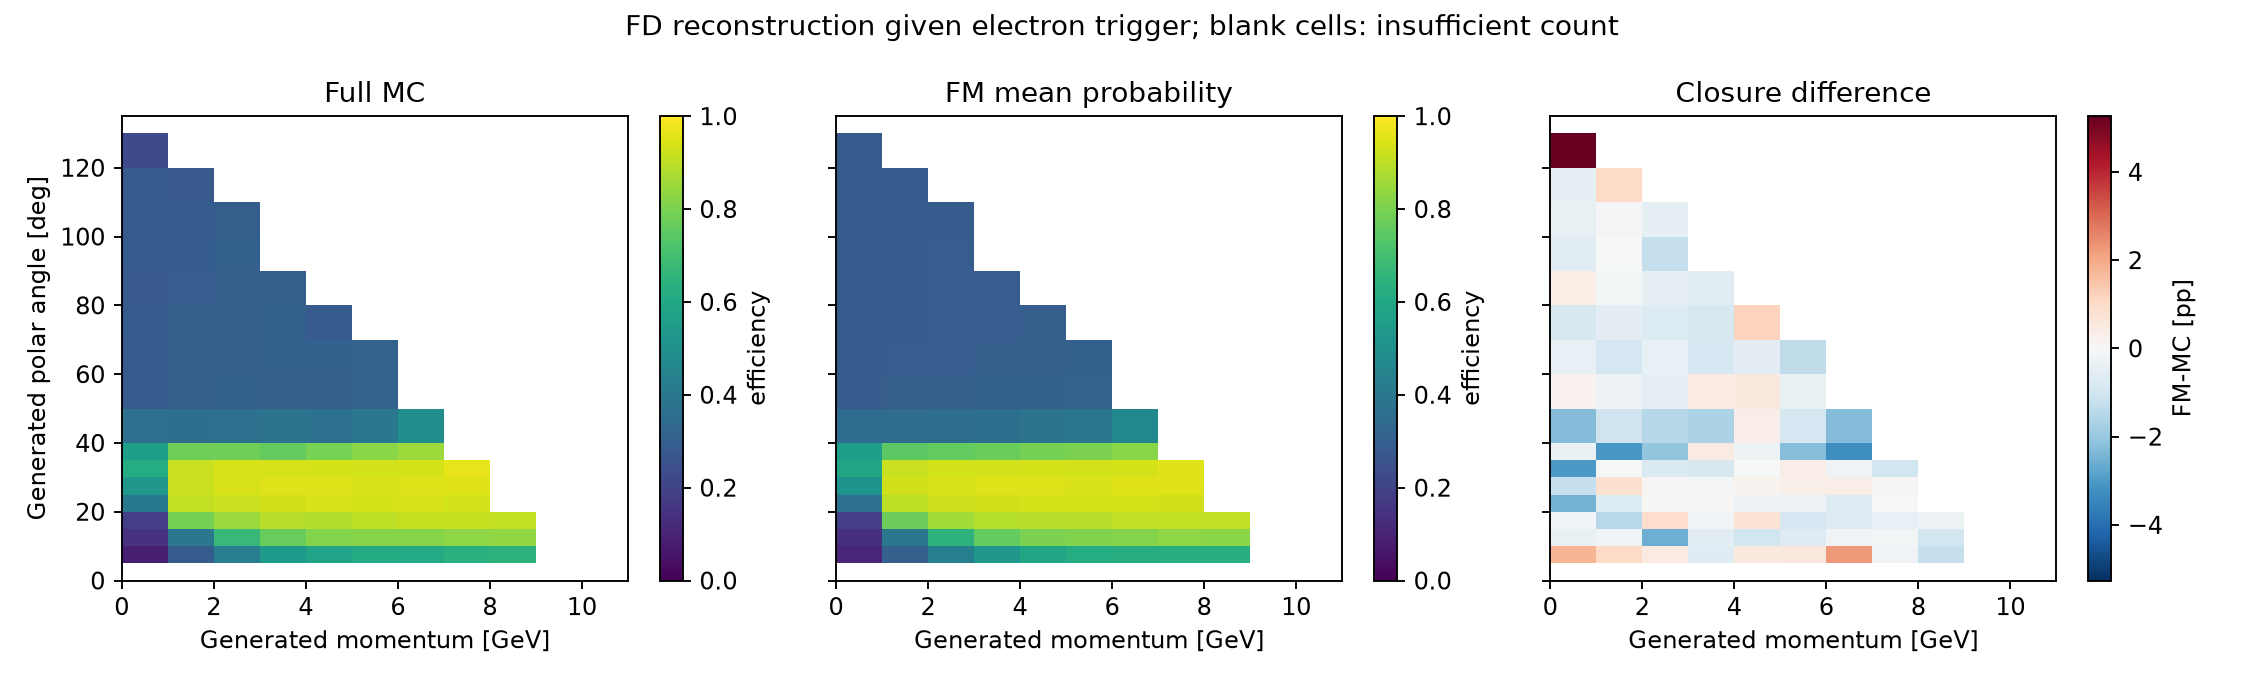

Data behind this chart, as committed beside it:
p_bin_index, p_low, p_high, variable, bin_index, low, high, upper_edge_inclusive, n, successes, eligible, observed_efficiency, fm_mean_probability, wilson_low, wilson_high, signed_difference_fm_minus_data, absolute_difference
0, 0.0, 1.0, gen_theta, 0, 0.0, 5.0, False, 0, 0, False, , , , , , 
0, 0.0, 1.0, gen_theta, 1, 5.0, 10.0, False, 1603, 136, True, 0.08484, 0.1026, 0.07814, 0.09206, 0.0178, 0.0178
0, 0.0, 1.0, gen_theta, 2, 10.0, 15.0, False, 1633, 235, True, 0.1439, 0.1402, 0.1354, 0.1528, -0.003737, 0.003737
0, 0.0, 1.0, gen_theta, 3, 15.0, 20.0, False, 1666, 305, True, 0.1831, 0.1814, 0.1738, 0.1927, -0.001715, 0.001715
0, 0.0, 1.0, gen_theta, 4, 20.0, 25.0, False, 1625, 654, True, 0.4025, 0.3776, 0.3904, 0.4147, -0.02484, 0.02484
0, 0.0, 1.0, gen_theta, 5, 25.0, 30.0, False, 1681, 891, True, 0.53, 0.5181, 0.5179, 0.5422, -0.01193, 0.01193
0, 0.0, 1.0, gen_theta, 6, 30.0, 35.0, False, 1599, 985, True, 0.616, 0.586, 0.6038, 0.6281, -0.03001, 0.03001
0, 0.0, 1.0, gen_theta, 7, 35.0, 40.0, False, 1625, 903, True, 0.5557, 0.5523, 0.5433, 0.568, -0.003344, 0.003344
0, 0.0, 1.0, gen_theta, 8, 40.0, 50.0, False, 3239, 1192, True, 0.368, 0.3451, 0.3596, 0.3765, -0.02295, 0.02295
0, 0.0, 1.0, gen_theta, 9, 50.0, 60.0, False, 3326, 931, True, 0.2799, 0.2821, 0.2722, 0.2878, 0.002168, 0.002168
0, 0.0, 1.0, gen_theta, 10, 60.0, 70.0, False, 3274, 932, True, 0.2847, 0.2805, 0.2768, 0.2926, -0.004144, 0.004144
0, 0.0, 1.0, gen_theta, 11, 70.0, 80.0, False, 3311, 956, True, 0.2887, 0.28, 0.2809, 0.2967, -0.008704, 0.008704
0, 0.0, 1.0, gen_theta, 12, 80.0, 90.0, False, 3298, 911, True, 0.2762, 0.2803, 0.2685, 0.2841, 0.004049, 0.004049
0, 0.0, 1.0, gen_theta, 13, 90.0, 100.0, False, 3326, 949, True, 0.2853, 0.2794, 0.2776, 0.2932, -0.00591, 0.00591
0, 0.0, 1.0, gen_theta, 14, 100.0, 110.0, False, 3398, 961, True, 0.2828, 0.279, 0.2752, 0.2906, -0.003819, 0.003819
0, 0.0, 1.0, gen_theta, 15, 110.0, 120.0, False, 3308, 940, True, 0.2842, 0.2793, 0.2764, 0.2921, -0.004884, 0.004884
0, 0.0, 1.0, gen_theta, 16, 120.0, 130.0, False, 1665, 375, True, 0.2252, 0.2778, 0.2152, 0.2356, 0.05261, 0.05261
0, 0.0, 1.0, gen_theta, 17, 130.0, 135.0, True, 0, 0, False, , , , , , 
1, 1.0, 2.0, gen_theta, 0, 0.0, 5.0, False, 0, 0, False, , , , , , 
1, 1.0, 2.0, gen_theta, 1, 5.0, 10.0, False, 2244, 645, True, 0.2874, 0.298, 0.278, 0.2971, 0.01054, 0.01054
1, 1.0, 2.0, gen_theta, 2, 10.0, 15.0, False, 2304, 919, True, 0.3989, 0.3968, 0.3887, 0.4091, -0.002097, 0.002097
1, 1.0, 2.0, gen_theta, 3, 15.0, 20.0, False, 2344, 1852, True, 0.7901, 0.7756, 0.7816, 0.7984, -0.01451, 0.01451
1, 1.0, 2.0, gen_theta, 4, 20.0, 25.0, False, 2313, 2103, True, 0.9092, 0.9022, 0.9031, 0.915, -0.006995, 0.006995
1, 1.0, 2.0, gen_theta, 5, 25.0, 30.0, False, 2327, 2137, True, 0.9183, 0.9269, 0.9125, 0.9238, 0.008553, 0.008553
1, 1.0, 2.0, gen_theta, 6, 30.0, 35.0, False, 2396, 2194, True, 0.9157, 0.9149, 0.9098, 0.9212, -0.0007954, 0.0007954
1, 1.0, 2.0, gen_theta, 7, 35.0, 40.0, False, 2354, 1836, True, 0.7799, 0.7495, 0.7713, 0.7884, -0.03048, 0.03048
1, 1.0, 2.0, gen_theta, 8, 40.0, 50.0, False, 4632, 1675, True, 0.3616, 0.3508, 0.3546, 0.3687, -0.01081, 0.01081
1, 1.0, 2.0, gen_theta, 9, 50.0, 60.0, False, 4840, 1436, True, 0.2967, 0.294, 0.2902, 0.3033, -0.002696, 0.002696
1, 1.0, 2.0, gen_theta, 10, 60.0, 70.0, False, 4650, 1397, True, 0.3004, 0.291, 0.2938, 0.3072, -0.009454, 0.009454
1, 1.0, 2.0, gen_theta, 11, 70.0, 80.0, False, 4671, 1376, True, 0.2946, 0.2889, 0.288, 0.3013, -0.005682, 0.005682
1, 1.0, 2.0, gen_theta, 12, 80.0, 90.0, False, 4629, 1340, True, 0.2895, 0.288, 0.2829, 0.2962, -0.00143, 0.00143
1, 1.0, 2.0, gen_theta, 13, 90.0, 100.0, False, 4597, 1320, True, 0.2871, 0.2868, 0.2805, 0.2939, -0.0003069, 0.0003069
1, 1.0, 2.0, gen_theta, 14, 100.0, 110.0, False, 4423, 1272, True, 0.2876, 0.2864, 0.2808, 0.2944, -0.001144, 0.001144
1, 1.0, 2.0, gen_theta, 15, 110.0, 120.0, False, 1618, 444, True, 0.2744, 0.2851, 0.2635, 0.2856, 0.01068, 0.01068
1, 1.0, 2.0, gen_theta, 16, 120.0, 130.0, False, 0, 0, False, , , , , , 
1, 1.0, 2.0, gen_theta, 17, 130.0, 135.0, True, 0, 0, False, , , , , , 
2, 2.0, 3.0, gen_theta, 0, 0.0, 5.0, False, 0, 0, False, , , , , , 
2, 2.0, 3.0, gen_theta, 1, 5.0, 10.0, False, 2448, 1032, True, 0.4216, 0.4264, 0.4116, 0.4316, 0.004811, 0.004811
2, 2.0, 3.0, gen_theta, 2, 10.0, 15.0, False, 2299, 1540, True, 0.6699, 0.6442, 0.66, 0.6796, -0.02569, 0.02569
2, 2.0, 3.0, gen_theta, 3, 15.0, 20.0, False, 2260, 1923, True, 0.8509, 0.8606, 0.8432, 0.8582, 0.009718, 0.009718
2, 2.0, 3.0, gen_theta, 4, 20.0, 25.0, False, 2391, 2204, True, 0.9218, 0.9225, 0.9161, 0.9271, 0.0007057, 0.0007057
2, 2.0, 3.0, gen_theta, 5, 25.0, 30.0, False, 2273, 2132, True, 0.938, 0.9386, 0.9327, 0.9428, 0.0006555, 0.0006555
2, 2.0, 3.0, gen_theta, 6, 30.0, 35.0, False, 2303, 2160, True, 0.9379, 0.9297, 0.9327, 0.9427, -0.00818, 0.00818
2, 2.0, 3.0, gen_theta, 7, 35.0, 40.0, False, 2333, 1820, True, 0.7801, 0.7595, 0.7714, 0.7886, -0.02058, 0.02058
2, 2.0, 3.0, gen_theta, 8, 40.0, 50.0, False, 4739, 1754, True, 0.3701, 0.355, 0.3631, 0.3772, -0.0151, 0.0151
2, 2.0, 3.0, gen_theta, 9, 50.0, 60.0, False, 4775, 1448, True, 0.3032, 0.2979, 0.2966, 0.3099, -0.00531, 0.00531
2, 2.0, 3.0, gen_theta, 10, 60.0, 70.0, False, 4728, 1404, True, 0.297, 0.2928, 0.2904, 0.3036, -0.004115, 0.004115
2, 2.0, 3.0, gen_theta, 11, 70.0, 80.0, False, 4650, 1386, True, 0.2981, 0.2909, 0.2914, 0.3048, -0.007201, 0.007201
2, 2.0, 3.0, gen_theta, 12, 80.0, 90.0, False, 4640, 1371, True, 0.2955, 0.2906, 0.2888, 0.3022, -0.004916, 0.004916
2, 2.0, 3.0, gen_theta, 13, 90.0, 100.0, False, 3489, 1053, True, 0.3018, 0.2894, 0.2941, 0.3096, -0.0124, 0.0124
2, 2.0, 3.0, gen_theta, 14, 100.0, 110.0, False, 518, 152, True, 0.2934, 0.2886, 0.2738, 0.3138, -0.004838, 0.004838
2, 2.0, 3.0, gen_theta, 15, 110.0, 120.0, False, 0, 0, False, , , , , , 
2, 2.0, 3.0, gen_theta, 16, 120.0, 130.0, False, 0, 0, False, , , , , , 
2, 2.0, 3.0, gen_theta, 17, 130.0, 135.0, True, 0, 0, False, , , , , , 
3, 3.0, 4.0, gen_theta, 0, 0.0, 5.0, False, 0, 0, False, , , , , , 
3, 3.0, 4.0, gen_theta, 1, 5.0, 10.0, False, 2324, 1255, True, 0.54, 0.5337, 0.5297, 0.5503, -0.006269, 0.006269
3, 3.0, 4.0, gen_theta, 2, 10.0, 15.0, False, 2245, 1720, True, 0.7661, 0.7602, 0.7571, 0.775, -0.005906, 0.005906
3, 3.0, 4.0, gen_theta, 3, 15.0, 20.0, False, 2355, 2102, True, 0.8926, 0.8904, 0.886, 0.8988, -0.002178, 0.002178
3, 3.0, 4.0, gen_theta, 4, 20.0, 25.0, False, 2297, 2129, True, 0.9269, 0.9276, 0.9212, 0.9321, 0.0006945, 0.0006945
3, 3.0, 4.0, gen_theta, 5, 25.0, 30.0, False, 2269, 2150, True, 0.9476, 0.9465, 0.9427, 0.952, -0.001074, 0.001074
... 120 more rows
